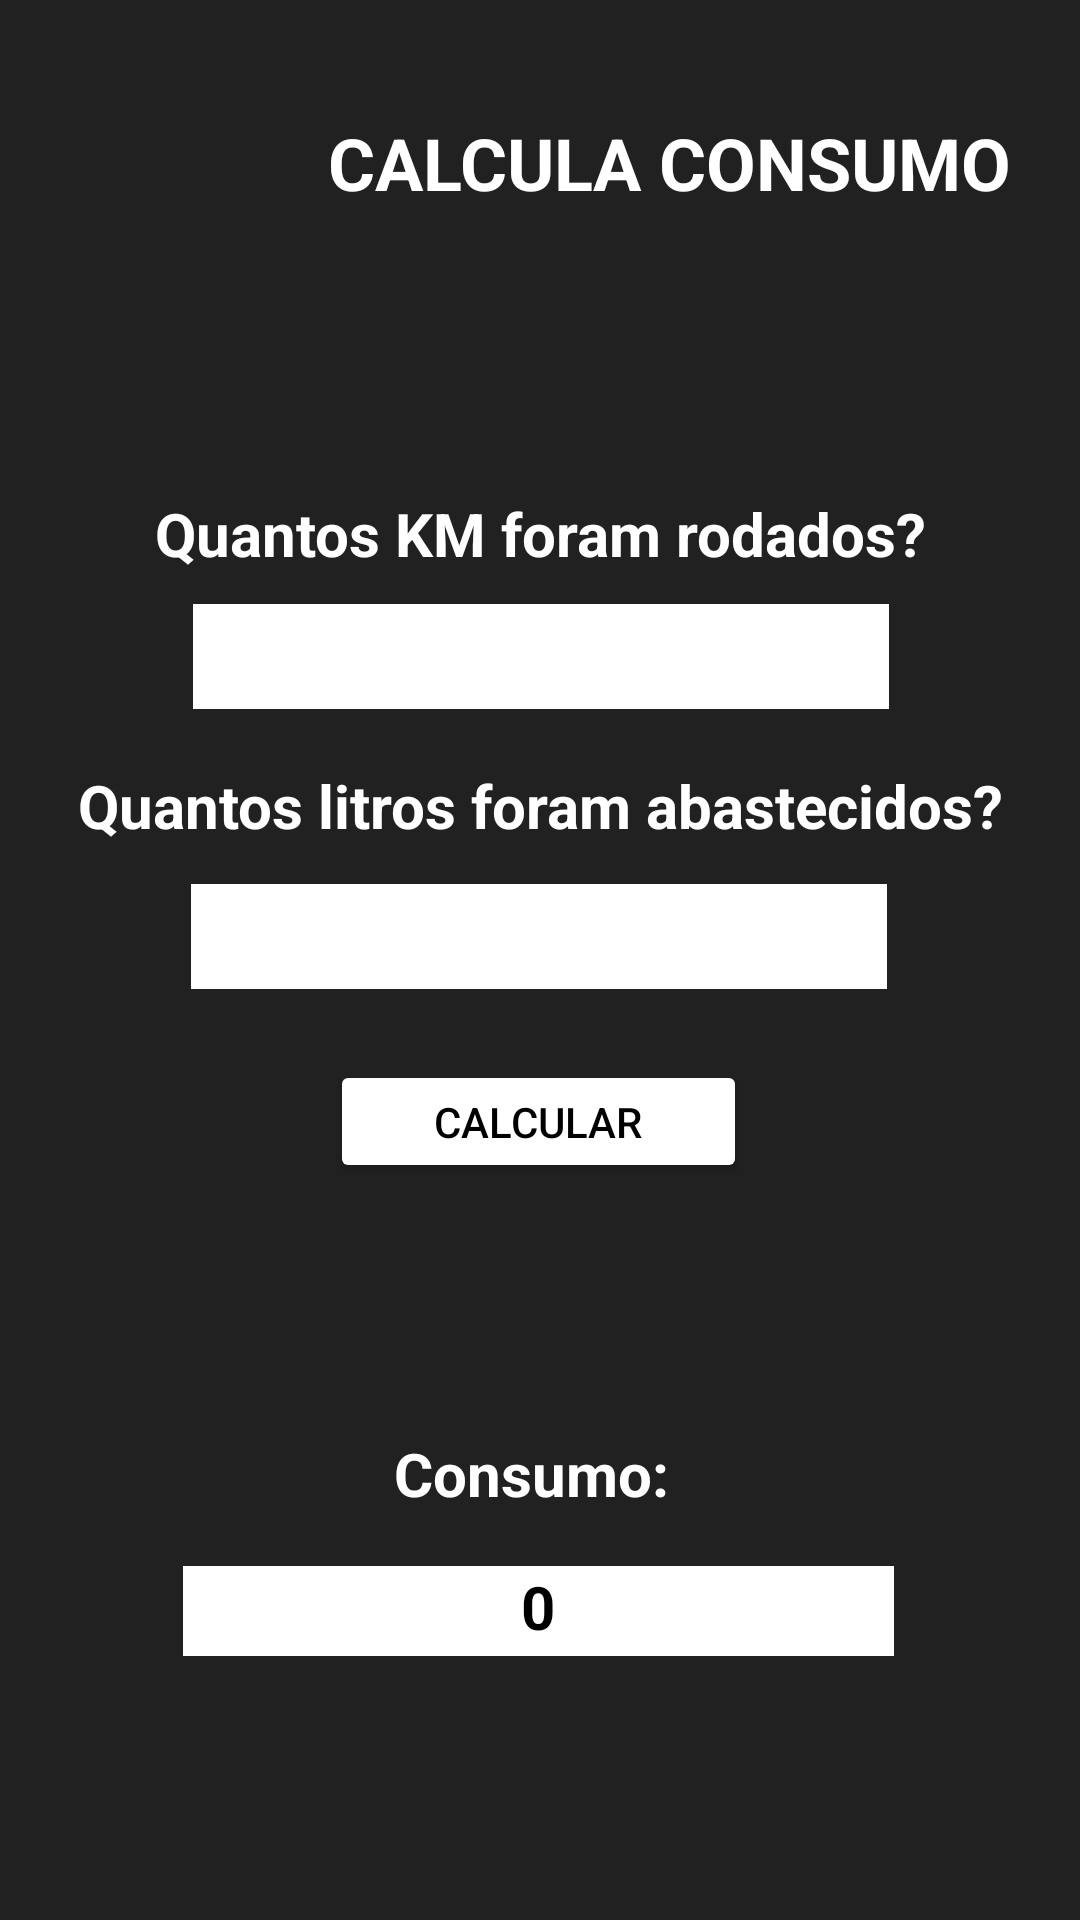

Android layout source for this screen:
<!-- AndroidManifest.xml: application theme Theme.CalculaConsumo -->
<!-- res/layout/activity_app.xml -->
<?xml version="1.0" encoding="utf-8"?>
<androidx.constraintlayout.widget.ConstraintLayout xmlns:android="http://schemas.android.com/apk/res/android"
    xmlns:app="http://schemas.android.com/apk/res-auto"
    xmlns:tools="http://schemas.android.com/tools"
    android:layout_width="match_parent"
    android:layout_height="match_parent"
    android:background="@color/CinzaEscuro"
    tools:context=".AppActivity">

    <TextView
        android:id="@+id/lblKmRodado"
        android:layout_width="wrap_content"
        android:layout_height="wrap_content"
        android:fontFamily="sans-serif"
        android:text="Quantos KM foram rodados?"
        android:textAlignment="center"
        android:textColor="@color/white"
        android:textSize="20sp"
        android:textStyle="bold"
        app:layout_constraintBottom_toBottomOf="parent"
        app:layout_constraintEnd_toEndOf="parent"
        app:layout_constraintStart_toStartOf="parent"
        app:layout_constraintTop_toTopOf="parent"
        app:layout_constraintVertical_bias="0.268" />

    <TextView
        android:id="@+id/lblLtAbastecido"
        android:layout_width="wrap_content"
        android:layout_height="wrap_content"
        android:fontFamily="sans-serif"
        android:text="Quantos litros foram abastecidos?"
        android:textAlignment="center"
        android:textColor="@color/white"
        android:textSize="20sp"
        android:textStyle="bold"
        app:layout_constraintBottom_toBottomOf="parent"
        app:layout_constraintEnd_toEndOf="parent"
        app:layout_constraintStart_toStartOf="parent"
        app:layout_constraintTop_toTopOf="parent"
        app:layout_constraintVertical_bias="0.416" />

    <TextView
        android:id="@+id/lblMediaConsumo"
        android:layout_width="wrap_content"
        android:layout_height="wrap_content"
        android:fontFamily="sans-serif"
        android:text="Consumo:"
        android:textAlignment="center"
        android:textColor="@color/white"
        android:textSize="20sp"
        android:textStyle="bold"
        app:layout_constraintBottom_toBottomOf="parent"
        app:layout_constraintEnd_toEndOf="parent"
        app:layout_constraintHorizontal_bias="0.49"
        app:layout_constraintStart_toStartOf="parent"
        app:layout_constraintTop_toTopOf="parent"
        app:layout_constraintVertical_bias="0.779" />

    <TextView
        android:id="@+id/resultado"
        android:layout_width="237dp"
        android:layout_height="30dp"
        android:background="@color/white"
        android:fontFamily="sans-serif"
        android:text="0"
        android:textAlignment="center"
        android:textColor="@color/black"
        android:textSize="20sp"
        android:textStyle="bold"
        app:layout_constraintBottom_toBottomOf="parent"
        app:layout_constraintEnd_toEndOf="parent"
        app:layout_constraintHorizontal_bias="0.497"
        app:layout_constraintStart_toStartOf="parent"
        app:layout_constraintTop_toTopOf="parent"
        app:layout_constraintVertical_bias="0.856" />

    <TextView
        android:id="@+id/Titulo"
        android:layout_width="232dp"
        android:layout_height="35dp"
        android:text="Calcula Consumo"
        android:textAlignment="center"
        android:textAllCaps="true"
        android:textColor="@color/white"
        android:textSize="24sp"
        android:textStyle="bold"
        app:layout_constraintBottom_toBottomOf="parent"
        app:layout_constraintEnd_toEndOf="parent"
        app:layout_constraintHorizontal_bias="0.837"
        app:layout_constraintStart_toStartOf="parent"
        app:layout_constraintTop_toTopOf="parent"
        app:layout_constraintVertical_bias="0.063" />

    <ImageView
        android:id="@+id/iconeApp"
        android:layout_width="77dp"
        android:layout_height="74dp"
        app:layout_constraintBottom_toBottomOf="parent"
        app:layout_constraintEnd_toEndOf="parent"
        app:layout_constraintHorizontal_bias="0.035"
        app:layout_constraintStart_toStartOf="parent"
        app:layout_constraintTop_toTopOf="parent"
        app:layout_constraintVertical_bias="0.024"
        app:srcCompat="@drawable/gasoline" />

    <EditText
        android:id="@+id/kmRodado"
        android:layout_width="232dp"
        android:layout_height="35dp"
        android:background="@color/white"
        android:ems="10"
        android:inputType="number"
        android:textAlignment="center"
        android:textColor="@color/black"
        app:layout_constraintBottom_toBottomOf="parent"
        app:layout_constraintEnd_toEndOf="parent"
        app:layout_constraintHorizontal_bias="0.502"
        app:layout_constraintStart_toStartOf="parent"
        app:layout_constraintTop_toTopOf="parent"
        app:layout_constraintVertical_bias="0.333" />

    <EditText
        android:id="@+id/ltAbastecido"
        android:layout_width="232dp"
        android:layout_height="35dp"
        android:background="@color/white"
        android:ems="10"
        android:inputType="number"
        android:textAlignment="center"
        android:textColor="@color/black"
        app:layout_constraintBottom_toBottomOf="parent"
        app:layout_constraintEnd_toEndOf="parent"
        app:layout_constraintHorizontal_bias="0.497"
        app:layout_constraintStart_toStartOf="parent"
        app:layout_constraintTop_toTopOf="parent"
        app:layout_constraintVertical_bias="0.487" />

    <Button
        android:id="@+id/btnCalcula"
        android:layout_width="139dp"
        android:layout_height="41dp"
        android:backgroundTint="@color/white"
        android:onClick="CalculaConsumo"
        android:text="Calcular"
        android:textAlignment="center"
        android:textColor="@color/black"
        app:layout_constraintBottom_toBottomOf="parent"
        app:layout_constraintEnd_toEndOf="parent"
        app:layout_constraintHorizontal_bias="0.498"
        app:layout_constraintStart_toStartOf="parent"
        app:layout_constraintTop_toTopOf="parent"
        app:layout_constraintVertical_bias="0.59" />
</androidx.constraintlayout.widget.ConstraintLayout>
<!-- resources referenced by this layout -->
<resources>
  <color name="CinzaEscuro">#212121</color>
  <color name="black">#FF000000</color>
  <color name="white">#FFFFFFFF</color>
  <style name="Theme.CalculaConsumo" parent="Theme.MaterialComponents.DayNight.DarkActionBar">
          
          <item name="colorPrimary">@color/purple_500</item>
          <item name="colorPrimaryVariant">@color/purple_700</item>
          <item name="colorOnPrimary">@color/white</item>
          
          <item name="colorSecondary">@color/teal_200</item>
          <item name="colorSecondaryVariant">@color/teal_700</item>
          <item name="colorOnSecondary">@color/black</item>
          
          <item name="android:statusBarColor">?attr/colorPrimaryVariant</item>
          
      </style>
  <color name="purple_500">#FF6200EE</color>
  <color name="purple_700">#FF3700B3</color>
  <color name="teal_200">#FF03DAC5</color>
  <color name="teal_700">#FF018786</color>
</resources>
